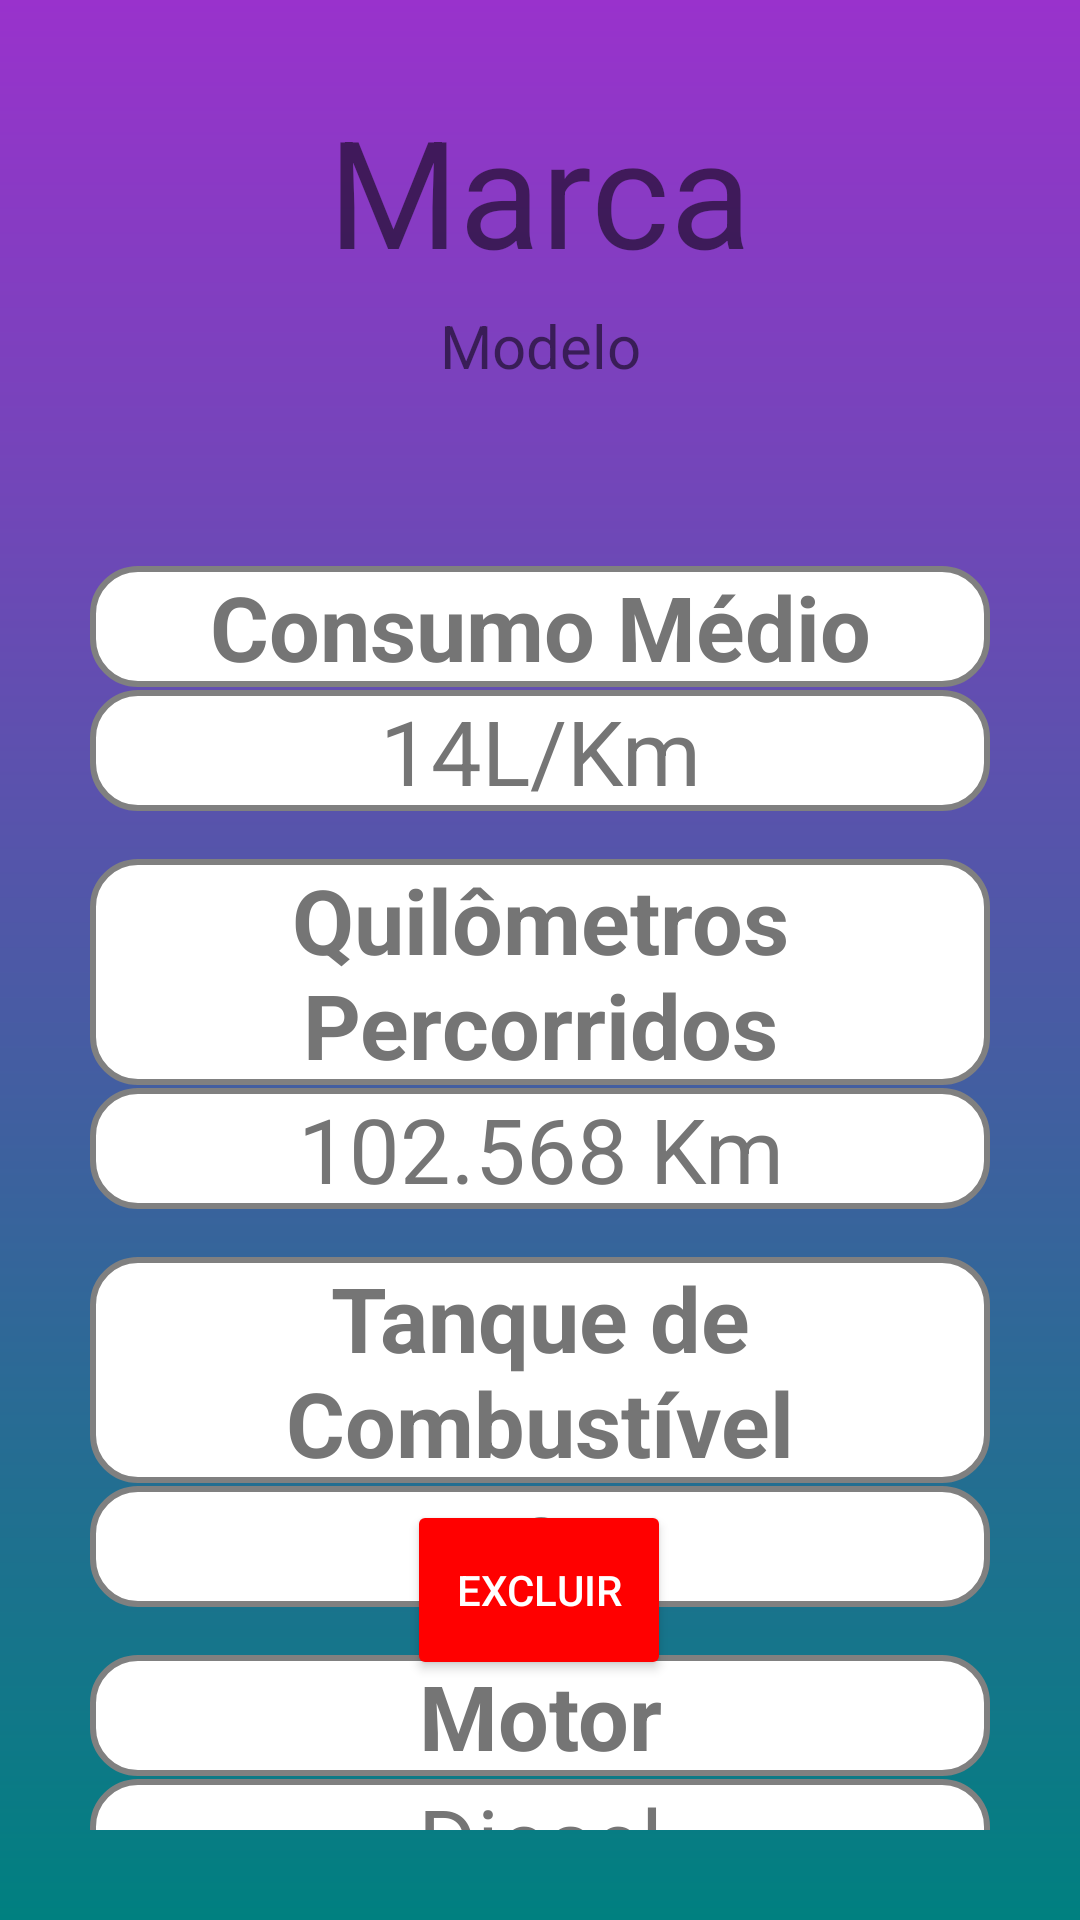

Reconstruct the res/layout file that produces this screen, plus the resources it refers to.
<!-- AndroidManifest.xml: application theme Theme.SmartConsumption -->
<!-- res/layout/fragment_details_veiculos.xml -->
<?xml version="1.0" encoding="utf-8"?>
<androidx.constraintlayout.widget.ConstraintLayout xmlns:android="http://schemas.android.com/apk/res/android"
    xmlns:app="http://schemas.android.com/apk/res-auto"
    xmlns:tools="http://schemas.android.com/tools"
    android:layout_width="match_parent"
    android:layout_height="match_parent"
    android:background="@drawable/background_investido"
    android:padding="30dp">

    <TextView
        android:id="@+id/marca"
        android:layout_width="wrap_content"
        android:layout_height="wrap_content"
        android:text="Marca"
        android:textAlignment="center"
        android:textSize="50sp"
        app:layout_constraintEnd_toEndOf="parent"
        app:layout_constraintHorizontal_bias="0.498"
        app:layout_constraintStart_toStartOf="parent"
        app:layout_constraintTop_toTopOf="parent" />

    <TextView
        android:id="@+id/modelo"
        android:layout_width="wrap_content"
        android:layout_height="wrap_content"
        android:layout_marginTop="5dp"
        android:text="Modelo"
        android:textAlignment="center"
        android:textSize="20sp"
        app:layout_constraintEnd_toEndOf="parent"
        app:layout_constraintStart_toStartOf="parent"
        app:layout_constraintTop_toBottomOf="@id/marca" />


    <TextView
        android:id="@+id/consumo"
        style="@style/EditText"
        android:layout_width="match_parent"
        android:layout_height="wrap_content"
        android:layout_marginTop="60dp"
        android:padding="0dp"
        android:text="Consumo Médio"
        android:textAlignment="center"
        android:textSize="30sp"
        android:textStyle="bold"
        app:layout_constraintEnd_toEndOf="parent"
        app:layout_constraintHorizontal_bias="0.5"
        app:layout_constraintStart_toStartOf="parent"
        app:layout_constraintTop_toBottomOf="@id/modelo" />

    <TextView
        android:id="@+id/ctn_consumo"
        style="@style/EditText"
        android:layout_width="match_parent"
        android:layout_height="wrap_content"
        android:layout_marginTop="1dp"
        android:text="14L/Km"
        android:textAlignment="center"
        android:textSize="30sp"
        android:padding="0dp"
        app:layout_constraintEnd_toEndOf="parent"
        app:layout_constraintHorizontal_bias="0.5"
        app:layout_constraintStart_toStartOf="parent"
        app:layout_constraintTop_toBottomOf="@+id/consumo" />

    <TextView
        android:id="@+id/ctn_hodometro"
        style="@style/EditText"
        android:layout_width="match_parent"
        android:layout_height="wrap_content"
        android:layout_marginTop="1dp"
        android:text="102.568 Km"
        android:textAlignment="center"
        android:textSize="30sp"
        android:padding="0dp"
        app:layout_constraintEnd_toEndOf="parent"
        app:layout_constraintHorizontal_bias="0.5"
        app:layout_constraintStart_toStartOf="parent"
        app:layout_constraintTop_toBottomOf="@+id/hodometro" />

    <TextView
        android:id="@+id/hodometro"
        style="@style/EditText"
        android:layout_width="match_parent"
        android:layout_height="wrap_content"
        android:layout_marginTop="16dp"
        android:text="Quilômetros Percorridos"
        android:textAlignment="center"
        android:textSize="30sp"
        android:textStyle="bold"
        android:padding="0dp"
        app:layout_constraintEnd_toEndOf="parent"
        app:layout_constraintStart_toStartOf="parent"
        app:layout_constraintTop_toBottomOf="@id/ctn_consumo" />

    <TextView
        android:id="@+id/tanque"
        style="@style/EditText"
        android:layout_width="match_parent"
        android:layout_height="wrap_content"
        android:layout_marginTop="16dp"
        android:text="Tanque de Combustível"
        android:textAlignment="center"
        android:textSize="30sp"
        android:textStyle="bold"
        android:padding="0dp"
        app:layout_constraintEnd_toEndOf="parent"
        app:layout_constraintHorizontal_bias="0.5"
        app:layout_constraintStart_toStartOf="parent"
        app:layout_constraintTop_toBottomOf="@id/ctn_hodometro" />

    <TextView
        android:id="@+id/ctn_tanque"
        style="@style/EditText"
        android:layout_width="match_parent"
        android:layout_height="wrap_content"
        android:layout_marginTop="1dp"
        android:text="40L"
        android:textAlignment="center"
        android:textSize="30sp"
        android:padding="0dp"
        app:layout_constraintEnd_toEndOf="parent"
        app:layout_constraintHorizontal_bias="0.5"
        app:layout_constraintStart_toStartOf="parent"
        app:layout_constraintTop_toBottomOf="@+id/tanque" />


    <TextView
        android:id="@+id/motor"
        style="@style/EditText"
        android:layout_width="match_parent"
        android:layout_height="wrap_content"
        android:layout_marginTop="16dp"
        android:text="Motor"
        android:textAlignment="center"
        android:textSize="30sp"
        android:textStyle="bold"
        android:padding="0dp"
        app:layout_constraintEnd_toEndOf="parent"
        app:layout_constraintHorizontal_bias="0.5"
        app:layout_constraintStart_toStartOf="parent"
        app:layout_constraintTop_toBottomOf="@id/ctn_tanque" />

    <TextView
        android:id="@+id/ctn_motor"
        style="@style/EditText"
        android:layout_width="match_parent"
        android:layout_height="wrap_content"
        android:layout_marginTop="1dp"
        android:text="Diesel"
        android:textAlignment="center"
        android:textSize="30sp"
        android:padding="0dp"
        app:layout_constraintEnd_toEndOf="parent"
        app:layout_constraintHorizontal_bias="0.5"
        app:layout_constraintStart_toStartOf="parent"
        app:layout_constraintTop_toBottomOf="@+id/motor" />

    <Button
        android:id="@+id/btExcluir"
        android:layout_width="wrap_content"
        android:layout_height="60dp"
        android:layout_marginBottom="50dp"
        android:backgroundTint="@color/red"
        android:text="Excluir"
        android:textColor="@color/white"
        app:layout_constraintBottom_toBottomOf="parent"
        app:layout_constraintEnd_toEndOf="parent"
        app:layout_constraintHorizontal_bias="0.498"
        app:layout_constraintStart_toStartOf="parent" />


</androidx.constraintlayout.widget.ConstraintLayout>
<!-- resources referenced by this layout -->
<resources>
  <color name="red">#FF0000</color>
  <color name="white">#FFFFFF</color>
  <!-- drawable background_investido (drawable) -->
  <?xml version="1.0" encoding="utf-8"?>
  <shape xmlns:android="http://schemas.android.com/apk/res/android">
      <gradient
          android:startColor="@color/teal"
          android:endColor="@color/dark_orchid"
          android:angle="90"/>
  </shape>
  <style name="EditText">
          <item name="android:layout_width">match_parent</item>
          <item name="android:layout_height">wrap_content</item>
          <item name="android:background">@drawable/edit_text</item>
          <item name="android:textColor">@color/gray_600</item>
          <item name="android:padding">10dp</item>
      </style>
  <style name="Theme.SmartConsumption" parent="Theme.MaterialComponents.DayNight.DarkActionBar">
          
          <item name="colorPrimary">@color/purple_500</item>
          <item name="colorPrimaryVariant">@color/purple_700</item>
          <item name="colorOnPrimary">@color/white</item>
          
          <item name="colorSecondary">@color/teal_200</item>
          <item name="colorSecondaryVariant">@color/teal_700</item>
          <item name="colorOnSecondary">@color/black</item>
          
          <item name="android:statusBarColor">?attr/colorPrimaryVariant</item>
          
      </style>
  <color name="teal">#008080</color>
  <color name="dark_orchid">#9932CC</color>
  <!-- drawable edit_text (drawable) -->
  <?xml version="1.0" encoding="utf-8"?>
  <shape xmlns:android="http://schemas.android.com/apk/res/android">
      <solid android:color="@color/white"/>
      <stroke android:width="2dp" android:color="@color/gray" />
      <corners android:radius="15dp"/>
      <size android:height="5dp"/>
  </shape>
  <color name="gray_600">#FF757575</color>
  <color name="purple_500">#FF6200EE</color>
  <color name="purple_700">#FF3700B3</color>
  <color name="teal_200">#FF03DAC5</color>
  <color name="teal_700">#FF018786</color>
  <color name="black">#000000</color>
  <color name="gray">#808080</color>
</resources>
